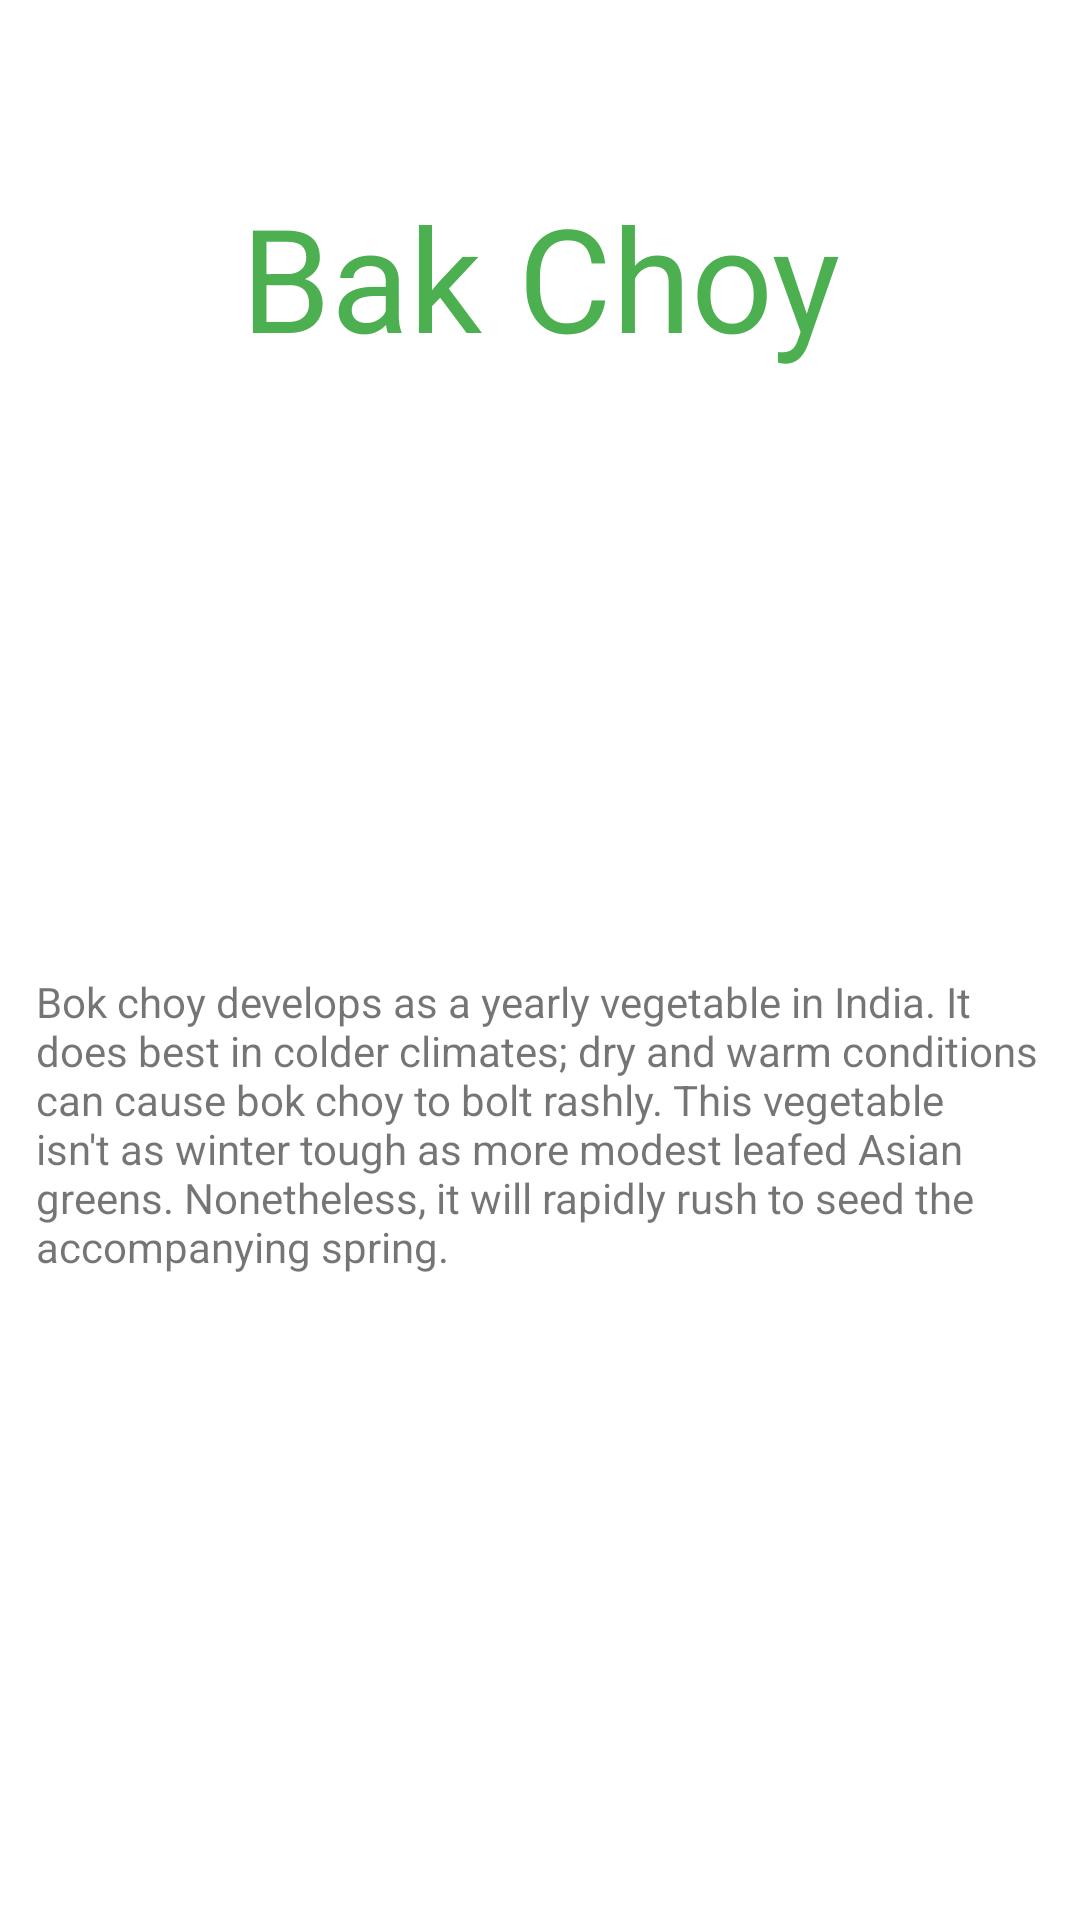

Produce the Android XML layout that renders to this screen, including the resource entries it uses.
<!-- AndroidManifest.xml: application theme Theme.Fruitify -->
<!-- res/layout/activity_vegetable5.xml -->
<?xml version="1.0" encoding="utf-8"?>
<androidx.constraintlayout.widget.ConstraintLayout xmlns:android="http://schemas.android.com/apk/res/android"
    xmlns:app="http://schemas.android.com/apk/res-auto"
    xmlns:tools="http://schemas.android.com/tools"
    android:layout_width="match_parent"
    android:layout_height="match_parent"
    tools:context=".Vegetable_5">

    <TextView
        android:id="@+id/textView20"
        android:layout_width="wrap_content"
        android:layout_height="wrap_content"
        android:layout_marginTop="60dp"
        android:text="Bak Choy"
        android:textColor="#4CAF50"
        android:textSize="48sp"
        app:layout_constraintEnd_toEndOf="parent"
        app:layout_constraintStart_toStartOf="parent"
        app:layout_constraintTop_toTopOf="parent" />

    <ImageView
        android:id="@+id/imageView17"
        android:layout_width="250dp"
        android:layout_height="180dp"
        android:layout_marginTop="20dp"
        app:layout_constraintEnd_toEndOf="parent"
        app:layout_constraintStart_toStartOf="parent"
        app:layout_constraintTop_toBottomOf="@+id/textView20"
        app:srcCompat="@drawable/bok_choy" />

    <TextView
        android:id="@+id/textView35"
        android:layout_width="336dp"
        android:layout_height="185dp"
        android:text="Bok choy develops as a yearly vegetable in India. It does best in colder climates; dry and warm conditions can cause bok choy to bolt rashly. This vegetable isn't as winter tough as more modest leafed Asian greens. Nonetheless, it will rapidly rush to seed the accompanying spring."
        app:layout_constraintEnd_toEndOf="parent"
        app:layout_constraintStart_toStartOf="parent"
        app:layout_constraintTop_toBottomOf="@+id/imageView17" />
</androidx.constraintlayout.widget.ConstraintLayout>
<!-- resources referenced by this layout -->
<resources>
  <style name="Theme.Fruitify" parent="Theme.MaterialComponents.DayNight.DarkActionBar">
          
          <item name="colorPrimary">@color/purple_500</item>
          <item name="colorPrimaryVariant">@color/purple_700</item>
          <item name="colorOnPrimary">@color/white</item>
          
          <item name="colorSecondary">@color/teal_200</item>
          <item name="colorSecondaryVariant">@color/teal_700</item>
          <item name="colorOnSecondary">@color/black</item>
          
          <item name="android:statusBarColor" tools:targetApi="l">?attr/colorPrimaryVariant</item>
          
      </style>
  <!-- not gathered from this repository: default colours our renderer supplied (Android Studio template values) -->
  <color name="purple_500">#FF6200EE</color>
  <color name="purple_700">#FF3700B3</color>
  <color name="teal_200">#FF03DAC5</color>
  <color name="teal_700">#FF018786</color>
  <color name="black">#FF000000</color>
  <color name="white">#FFFFFFFF</color>
</resources>
